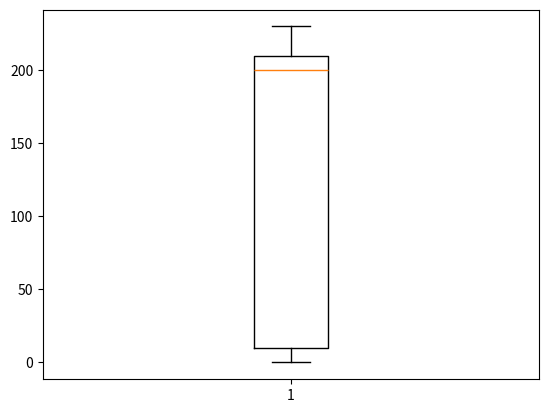

Source code (Python):
import numpy as np
import matplotlib.pyplot as plt

# Box plot is stastical part showing the different
# Quartiles, Median, Maximum, Minimum and Outliers.
first = np.linspace(0, 10, 25)
second = np.linspace(10, 200, 25)
third = np.linspace(200, 210, 25)
fourth = np.linspace(210, 230, 25)


data = np.concatenate((first, second, third, fourth))

plt.boxplot(data)
plt.show()
